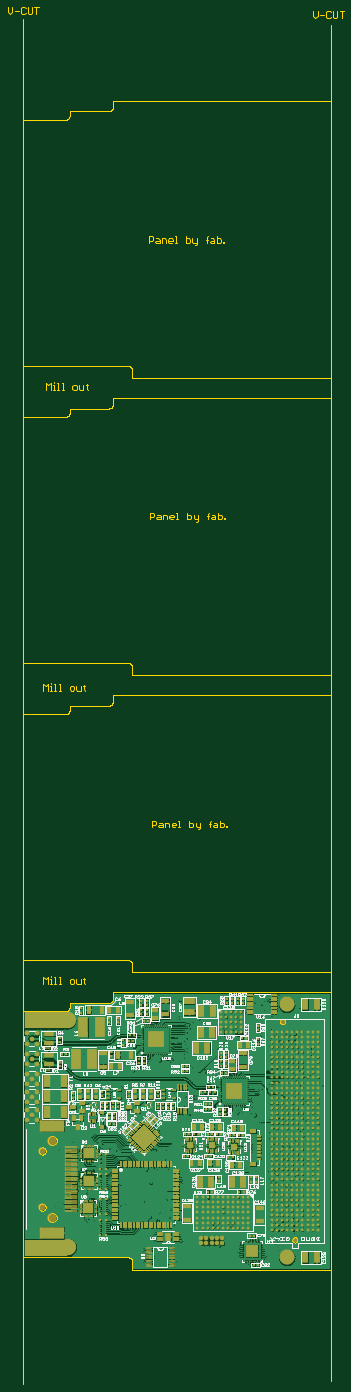
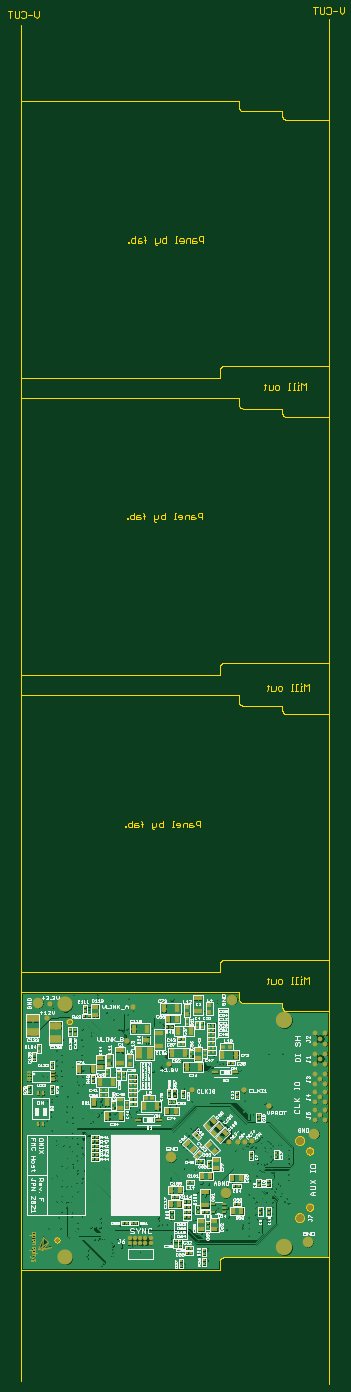
Circuit board: 8 layer files. Board 83.6 x 342.8 mm.
- bottom_copper: fmc-host.GBL (861671 bytes)
- bottom_silk: fmc-host.GBO (112747 bytes)
- bottom_mask: fmc-host.GBS (20587 bytes)
- outline: fmc-host.GKO (46450 bytes)
- top_copper: fmc-host.GTL (1424518 bytes)
- top_silk: fmc-host.GTO (109562 bytes)
- top_mask: fmc-host.GTS (33801 bytes)
- drill: fmc-host.XLN (19782 bytes)

=== bottom_copper: fmc-host.GBL (861671 bytes, source omitted) ===
=== bottom_silk: fmc-host.GBO (112747 bytes, source omitted) ===
=== bottom_mask: fmc-host.GBS (20587 bytes, source omitted) ===
=== outline: fmc-host.GKO (46450 bytes, source omitted) ===
=== top_copper: fmc-host.GTL (1424518 bytes, source omitted) ===
=== top_silk: fmc-host.GTO (109562 bytes, source omitted) ===
=== top_mask: fmc-host.GTS (33801 bytes, source omitted) ===
=== drill: fmc-host.XLN (19782 bytes, source omitted) ===
